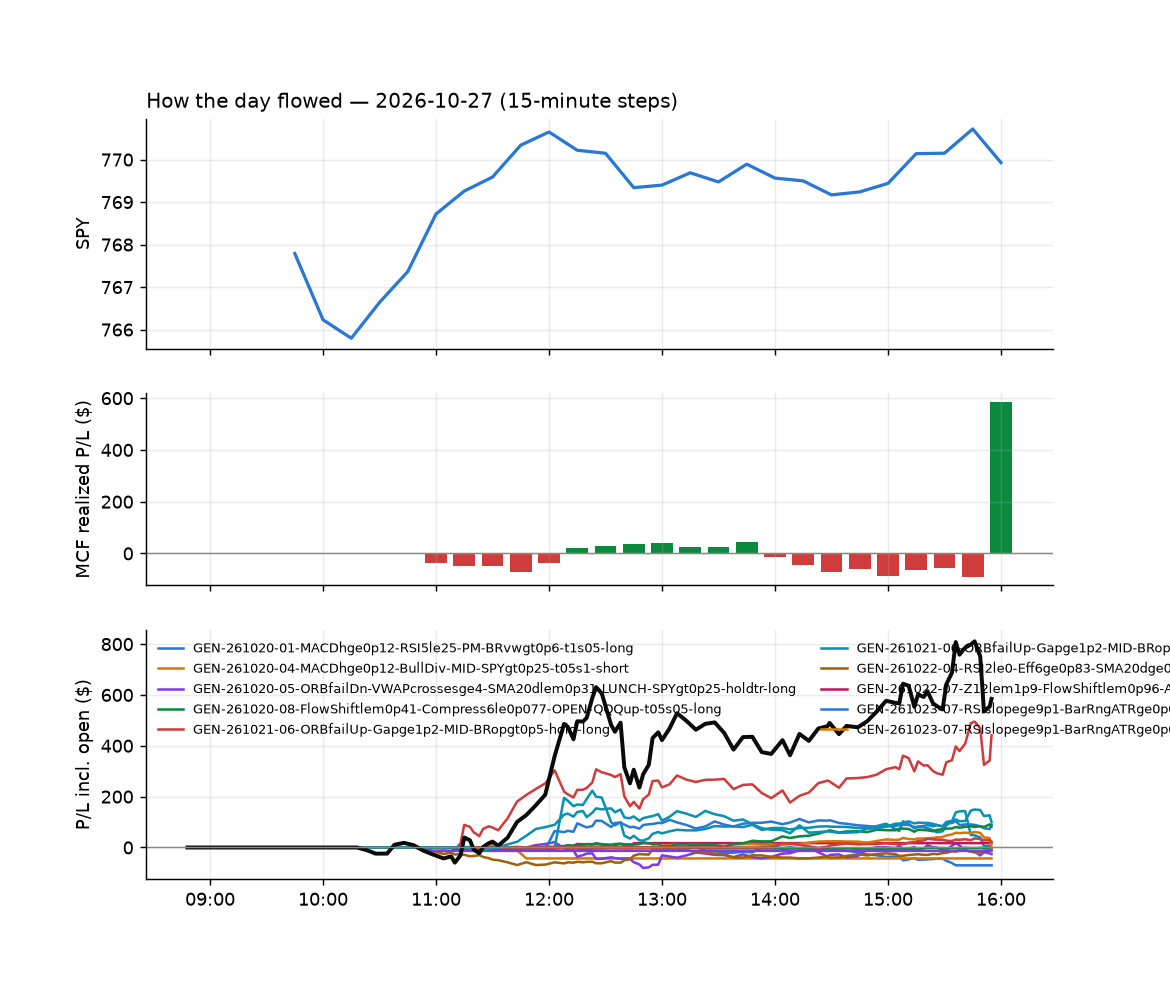

The table this chart was drawn from, first rows:
id, run_id, symbol, strategy, side, date, signal_time, entry_time, entry, stop, target, exit_time, exit, exit_reason, r_multiple, mae_r, mfe_r, success, shares, pnl, broker_order_id, slip_bps, pnl_adj, pct
128, 1, AVL, GEN-261022-04-RSI2le0-Eff6ge0p83-SMA20dg…, -1, 2026-10-27, 2026-10-27 10:20:34.946735-04:00, 2026-10-27 10:20:36.598422-04:00, 32.23, 32.79, 31.67, 2026-10-27 10:55:41.182060-04:00, 32.83, stop, -1.079, -1.043, 0.0, , 59, -35.4, 9f69d2da-9c66-4989-88b5-ae2ea901dae4, 0.0, -36.58, -1.862
160, 1, XP, GEN-261022-04-RSI2le0-Eff6ge0p83-SMA20dg…, -1, 2026-10-27, 2026-10-27 10:22:44.317920-04:00, 2026-10-27 10:22:46.986314-04:00, 16.2, 16.83, 15.58, 2026-10-27 15:55:33.102587-04:00, 15.99, flatten, 0.3333, -0.5475, 0.5475, , 118, 24.78, 77983f5b-6ed2-4e12-a0b5-ac2cd96f6326, 3.085, 24.78, 1.296
149, 1, QGEN, GEN-261020-08-FlowShiftlem0p41-Compress6…, 1, 2026-10-27, 2026-10-27 10:32:11.117930-04:00, 2026-10-27 10:32:12.112434-04:00, 50.38, 50.22, 50.53, 2026-10-27 14:20:00.862811-04:00, 50.22, stop, -0.9916, -1.054, 0.03408, , 37, -5.92, bef31c7c-b30b-418b-b0c3-67aa93adfad2, 0.9926, -6.66, -0.3176
161, 1, SGRY, GEN-261020-08-FlowShiftlem0p41-Compress6…, 1, 2026-10-27, 2026-10-27 10:32:22.754381-04:00, 2026-10-27 10:32:25.165612-04:00, 23.22, 23.09, 23.36, 2026-10-27 15:55:38.510461-04:00, 23.26, flatten, 0.3111, -0.3111, 0.7, , 82, 3.28, 774b2cc8-a5fe-49c5-b68c-d13bc5293eeb, -2.153, 3.28, 0.1723
162, 1, VRNS, GEN-261020-08-FlowShiftlem0p41-Compress6…, 1, 2026-10-27, 2026-10-27 10:32:50.123428-04:00, 2026-10-27 10:32:51.242447-04:00, 49.15, 48.99, 49.33, 2026-10-27 15:55:33.027964-04:00, 49.11, flatten, -0.2571, -0.4498, 0.5141, , 38, -1.52, 53e3e07f-a160-4544-90fe-b75b83309461, -2.034, -1.52, -0.08138
129, 1, FAST, GEN-261026-01-UpWickge0p59-Since950ATRle…, -1, 2026-10-27, 2026-10-27 10:51:01.653155-04:00, 2026-10-27 10:51:03.416710-04:00, 51.3, 51.66, , 2026-10-27 11:00:44.328167-04:00, 51.66, stop, -1.014, -1.077, -0.01408, , 37, -13.32, f3d36fdb-8a26-437a-99d7-1edc76033247, -4.876, -14.06, -0.7018
142, 1, LION, GEN-261022-07-Z12lem1p9-FlowShiftlem0p96…, -1, 2026-10-27, 2026-10-27 11:01:44.623541-04:00, 2026-10-27 11:01:45.459688-04:00, 12.25, 12.4, 12.14, 2026-10-27 12:53:38.050624-04:00, 12.14, target, 0.7572, -0.4819, 0.8949, , 155, 17.05, b69184b3-0f2a-44a5-a363-15b51186a34e, 16.3, 17.05, 0.898
164, 1, MUU, GEN-261021-06-ORBfailUp-Gapge1p2-MID-BRo…, 1, 2026-10-27, 2026-10-27 11:06:31.848052-04:00, 2026-10-27 11:06:32.183401-04:00, 26.67, 25.93, , 2026-10-27 15:55:31.218852-04:00, 26.77, flatten, 0.1357, -0.1899, 0.7731, , 71, 7.1, 3571f18b-44e7-466d-b532-ef588a08a512, -13.11, 7.1, 0.375
163, 1, MU, GEN-261021-06-ORBfailUp-Gapge1p2-MID-BRo…, 1, 2026-10-27, 2026-10-27 11:06:31.437574-04:00, 2026-10-27 11:06:32.569943-04:00, 925.7, 913.4, , 2026-10-27 15:55:32.911991-04:00, 927.3, flatten, 0.1269, -0.2164, 0.8242, , 2, 3.12, 5700f17b-50ee-485c-a168-619972a0f21e, -4.913, 3.12, 0.1685
165, 1, FPS, GEN-261021-06-ORBfailUp-Gapge1p2-MID-BRo…, 1, 2026-10-27, 2026-10-27 11:10:57.860922-04:00, 2026-10-27 11:10:58.963986-04:00, 26.41, 25.66, , 2026-10-27 15:55:34.682078-04:00, 26.84, flatten, 0.5704, -0.1325, 0.8887, , 72, 30.96, 7c14dc47-b9be-4c28-a938-6f12817d6141, 14.79, 30.96, 1.628
167, 1, MRVL, GEN-261021-06-ORBfailUp-Gapge1p2-MID-BRo…, 1, 2026-10-27, 2026-10-27 11:11:18.230157-04:00, 2026-10-27 11:11:19.026484-04:00, 240.9, 236.7, , 2026-10-27 15:55:31.565017-04:00, 243, flatten, 0.4851, -0.03265, 1.147, , 7, 14.56, 9b63e130-485b-4e94-9df6-03704e06df58, 1.66, 14.56, 0.8632
166, 1, MP, GEN-261021-06-ORBfailUp-Gapge1p2-MID-BRo…, 1, 2026-10-27, 2026-10-27 11:11:17.649545-04:00, 2026-10-27 11:11:19.838625-04:00, 39.55, 38.95, , 2026-10-27 15:55:35.741681-04:00, 40.81, flatten, 2.108, -0.06691, 2.509, , 48, 60.48, 362cb7b8-1142-4ba3-bb6f-6b710b847254, 20.27, 60.48, 3.186
168, 1, RGTI, GEN-261021-06-ORBfailUp-Gapge1p2-MID-BRo…, 1, 2026-10-27, 2026-10-27 11:11:33.709346-04:00, 2026-10-27 11:11:35.237868-04:00, 12.06, 11.85, , 2026-10-27 15:55:31.359993-04:00, 12.42, flatten, 1.684, -0.1169, 1.915, , 158, 56.88, aac92f42-7e74-448d-b464-e42fe9d7e3c8, 16.61, 56.88, 2.985
169, 1, VIAV, GEN-261021-06-ORBfailUp-Gapge1p2-MID-BRo…, 1, 2026-10-27, 2026-10-27 11:11:55.065702-04:00, 2026-10-27 11:11:55.119113-04:00, 33.1, 32.24, , 2026-10-27 15:55:37.047868-04:00, 33.27, flatten, 0.1943, -0.04929, 0.8467, , 58, 9.718, 432d3f5b-9fe9-47b3-a4cb-ced8d6a14891, 33.34, 9.718, 0.5062
170, 1, DOCN, GEN-261021-06-ORBfailUp-Gapge1p2-MID-BRo…, 1, 2026-10-27, 2026-10-27 11:12:07.768824-04:00, 2026-10-27 11:12:09.893855-04:00, 104.8, 102.2, , 2026-10-27 15:55:32.340022-04:00, 106.1, flatten, 0.5043, -0.08846, 1.182, , 18, 23.43, 4f123d29-abf8-47ba-bbfd-2f9feac712c8, 16.33, 23.43, 1.242
171, 1, MOD, GEN-261021-06-ORBfailUp-Gapge1p2-MID-BRo…, 1, 2026-10-27, 2026-10-27 11:12:13.642528-04:00, 2026-10-27 11:12:14.473118-04:00, 135.7, 133.1, , 2026-10-27 15:55:37.933543-04:00, 136.6, flatten, 0.327, -0.04424, 1.15, , 14, 11.9, e3e1f2d0-0923-444d-9f46-2d431c8eade6, 7.373, 11.9, 0.6262
145, 1, ASTS, GEN-261027-05-VolRatioge1p5-ORLdistge0p4…, 1, 2026-10-27, 2026-10-27 11:20:31.788521-04:00, 2026-10-27 11:20:32.671472-04:00, 42.95, 41.97, 43.57, 2026-10-27 13:53:10.201232-04:00, 41.96, stop, -1.018, -0.9424, 0.4917, , 44, -43.74, 1284f3f9-16f6-4ca6-aac8-f18cbdf27b27, -20.91, -44.62, -2.315
133, 1, COHR, GEN-261027-05-VolRatioge1p5-ORLdistge0p4…, 1, 2026-10-27, 2026-10-27 11:25:44.567629-04:00, 2026-10-27 11:25:45.385546-04:00, 233.5, 227.7, 236.1, 2026-10-27 12:00:18.256414-04:00, 236.1, target, 0.4417, -0.1553, 0.5029, , 8, 20.48, 31544bc8-26d7-4571-8ea3-0ece16b8f44d, 9.86, 20.48, 1.096
131, 1, INOD, GEN-261020-04-MACDhge0p12-BullDiv-MID-SP…, -1, 2026-10-27, 2026-10-27 11:26:07.273313-04:00, 2026-10-27 11:26:12.027052-04:00, 43.5, 44.5, 43.14, 2026-10-27 11:44:44.546111-04:00, 44.5, stop, -1.004, -1.004, 0.2991, , 43, -43.07, e2571d3c-8cc9-4d75-8976-d1e2c2dd379a, 21.02, -43.93, -2.303
130, 1, SMR, GEN-261027-05-VolRatioge1p5-ORLdistge0p4…, 1, 2026-10-27, 2026-10-27 11:26:40.414855-04:00, 2026-10-27 11:26:41.016525-04:00, 5.57, 5.455, 5.62, 2026-10-27 11:30:15.927141-04:00, 5.63, target, 0.5205, -0.08675, 0.2169, , 343, 20.58, 7aff0656-5668-4ef2-801e-5f9d65eecf90, 8.985, 20.58, 1.077
134, 1, TSLG, GEN-261027-05-VolRatioge1p5-ORLdistge0p4…, 1, 2026-10-27, 2026-10-27 11:26:49.382324-04:00, 2026-10-27 11:26:53.019681-04:00, 5.76, 5.68, 5.811, 2026-10-27 11:59:40.357446-04:00, 5.81, target, 0.6267, -0.376, 0.6894, , 331, 16.55, 259036f9-fc65-4bc9-8ccb-efffdad6c105, -12.31, 16.55, 0.8681
172, 1, AMAT, GEN-261021-06-ORBfailUp-Gapge1p2-MID-BRo…, 1, 2026-10-27, 2026-10-27 11:35:30.060399-04:00, 2026-10-27 11:35:31.357620-04:00, 393.7, 388.5, , 2026-10-27 15:55:33.253284-04:00, 394.8, flatten, 0.2072, -0.2177, 0.9976, , 4, 4.33, 6d7a13c7-a719-4c25-a9cc-65af64316e5d, 3.748, 4.33, 0.2749
173, 1, CRDO, GEN-261021-06-ORBfailUp-Gapge1p2-MID-BRo…, 1, 2026-10-27, 2026-10-27 11:35:50.577082-04:00, 2026-10-27 11:35:51.464750-04:00, 160.8, 157.4, , 2026-10-27 15:55:31.230052-04:00, 167.1, flatten, 1.882, -0.05046, 2.226, , 11, 69.74, 7205653b-a6ab-429b-ab9b-f29063d942fe, -37.18, 69.74, 3.944
174, 1, SOXL, GEN-261021-06-ORBfailUp-Gapge1p2-MID-BRo…, 1, 2026-10-27, 2026-10-27 11:36:57.910296-04:00, 2026-10-27 11:36:58.592067-04:00, 97.91, 94.59, , 2026-10-27 15:55:34.368700-04:00, 100.7, flatten, 0.8273, -0.07982, 1.292, , 19, 52.19, 5b791449-e376-49d4-87dd-e302af43edec, -6.135, 52.19, 2.805
175, 1, UAL, GEN-261021-06-ORBfailUp-Gapge1p2-MID-BRo…, 1, 2026-10-27, 2026-10-27 11:37:10.436618-04:00, 2026-10-27 11:37:11.528408-04:00, 102.4, 101.1, , 2026-10-27 15:55:33.687494-04:00, 104.9, flatten, 1.834, -0.05219, 1.983, , 18, 44.28, dad1b10e-85d8-47b9-8b81-7a9673aeabeb, 12.71, 44.28, 2.402
176, 1, GFS, GEN-261021-06-ORBfailUp-Gapge1p2-MID-BRo…, 1, 2026-10-27, 2026-10-27 11:37:33.347479-04:00, 2026-10-27 11:37:35.412764-04:00, 45.97, 45.26, , 2026-10-27 15:55:33.335587-04:00, 46.45, flatten, 0.6815, -0.1141, 1.214, , 41, 19.77, 32fb27f0-299d-44a7-b8ce-b5cc13bbb2b0, 4.512, 19.77, 1.049
136, 1, CART, GEN-261020-05-ORBfailDn-VWAPcrossesge4-S…, 1, 2026-10-27, 2026-10-27 11:40:42.522626-04:00, 2026-10-27 11:40:43.046755-04:00, 59.92, 59.26, , 2026-10-27 12:08:00.401665-04:00, 59.87, stop, -0.07535, -0.1026, 0.9795, , 31, -1.55, 2c46f89c-269c-4842-b0de-9050244970cd, 4.174, -2.17, -0.08344
177, 1, CEG, GEN-261021-06-ORBfailUp-Gapge1p2-MID-BRo…, 1, 2026-10-27, 2026-10-27 11:40:44.115543-04:00, 2026-10-27 11:40:45.364418-04:00, 259.6, 256.3, , 2026-10-27 15:55:36.087187-04:00, 258.9, flatten, -0.2328, -0.8496, 0.3386, , 7, -5.43, 334027a9-59d5-4f50-b805-d31b6903eec8, 0.1513, -5.43, -0.2988
140, 1, FWONK, GEN-261023-07-RSIslopege9p1-BarRngATRge0…, 1, 2026-10-27, 2026-10-27 11:41:07.157984-04:00, 2026-10-27 11:41:08.822693-04:00, 89.1, 88.39, , 2026-10-27 12:42:19.109827-04:00, 88.39, stop, -0.9984, -0.9562, 0.01406, , 21, -14.91, 64877cd9-2bbb-4daf-b083-26f363d05a1a, 17.99, -15.33, -0.7969
132, 1, LITE, GEN-261027-05-VolRatioge1p5-ORLdistge0p4…, 1, 2026-10-27, 2026-10-27 11:41:23.695857-04:00, 2026-10-27 11:41:24.942113-04:00, 869.9, 850.8, 878.6, 2026-10-27 11:47:20.270734-04:00, 878.8, target, 0.4682, -0.06982, 0.4895, , 2, 17.84, 39c7c5c6-aedc-4df8-99d5-ea7c2e9a43c6, 6.442, 17.84, 1.025
143, 1, MELI, GEN-261023-07-RSIslopege9p1-BarRngATRge0…, 1, 2026-10-27, 2026-10-27 11:41:27.734417-04:00, 2026-10-27 11:41:28.630144-04:00, 1708, 1693, , 2026-10-27 13:06:36.116290-04:00, 1692, stop, -1.026, -1.035, 0.9023, , 1, -15.95, 31482c32-b244-4fec-89c9-7934c08c7c54, 2.225, -15.97, -0.9336
135, 1, PENG, GEN-261027-05-VolRatioge1p5-ORLdistge0p4…, 1, 2026-10-27, 2026-10-27 11:41:41.204665-04:00, 2026-10-27 11:41:42.027607-04:00, 58.69, 56.79, 59.31, 2026-10-27 12:00:31.823979-04:00, 59.32, target, 0.3356, -0.117, 0.4025, , 32, 20.36, 7db6dc6b-10b5-494e-a0b1-01eb929c043e, 37.09, 20.36, 1.084
144, 1, TXG, GEN-261027-05-VolRatioge1p5-ORLdistge0p4…, 1, 2026-10-27, 2026-10-27 11:42:06.982717-04:00, 2026-10-27 11:42:09.141691-04:00, 78.45, 76.86, 79.23, 2026-10-27 13:36:57.205218-04:00, 79.27, target, 0.5168, -0.1254, 0.5547, , 24, 19.68, 102e8466-2f60-47c3-b787-3cd1efa02210, 1.275, 19.68, 1.045
178, 1, HUM, GEN-261020-05-ORBfailDn-VWAPcrossesge4-S…, 1, 2026-10-27, 2026-10-27 11:46:10.867202-04:00, 2026-10-27 11:46:12.483575-04:00, 416.4, 411.2, , 2026-10-27 15:55:31.136577-04:00, 414, flatten, -0.4722, -0.9254, 0.14, , 4, -9.92, bcb5987a-91d1-4e04-a0bd-87fcae644eba, 8.532, -9.92, -0.5955
137, 1, RIOT, GEN-261027-05-VolRatioge1p5-ORLdistge0p4…, 1, 2026-10-27, 2026-10-27 11:46:46.003930-04:00, 2026-10-27 11:46:46.679327-04:00, 13.23, 12.89, 13.36, 2026-10-27 12:04:14.809105-04:00, 13.36, target, 0.381, -0.07326, 0.3956, , 145, 18.85, 8a133a02-bca7-4c31-9bf7-600a5d20f2c7, 22.73, 18.85, 0.9826
157, 1, TTAN, GEN-261023-07-RSIslopege9p1-BarRngATRge0…, 1, 2026-10-27, 2026-10-27 11:47:05.250041-04:00, 2026-10-27 11:47:07.646539-04:00, 82.71, 81.81, , 2026-10-27 15:36:41.788622-04:00, 81.65, stop, -1.183, -1.072, 0.3238, , 23, -24.38, 7119e54c-9fbe-41b3-863d-17192d915863, 0.0, -24.84, -1.282
146, 1, CVS, GEN-261020-05-ORBfailDn-VWAPcrossesge4-S…, 1, 2026-10-27, 2026-10-27 11:50:50.869779-04:00, 2026-10-27 11:50:52.565293-04:00, 92.04, 91.4, , 2026-10-27 13:51:34.983868-04:00, 91.38, stop, -1.037, -1.037, 0.2357, , 20, -13.2, 8fc1068b-91dc-4fd6-a89d-066175726ee2, 5.435, -13.6, -0.7171
150, 1, GME, GEN-261020-05-ORBfailDn-VWAPcrossesge4-S…, 1, 2026-10-27, 2026-10-27 11:51:06.737269-04:00, 2026-10-27 11:51:07.697372-04:00, 23.63, 23.35, , 2026-10-27 14:25:01.628051-04:00, 23.34, stop, -1.025, -1.017, 0.2142, , 80, -22.96, 7aafdb30-8845-462f-94a1-84022c967a0b, -15.09, -24.56, -1.215
179, 1, P, GEN-261027-05-VolRatioge1p5-ORLdistge0p4…, 1, 2026-10-27, 2026-10-27 11:51:37.607741-04:00, 2026-10-27 11:51:38.922855-04:00, 138.8, 136.8, 140.1, 2026-10-27 15:55:35.229027-04:00, 138.8, flatten, 0.02367, -0.4338, 0.3833, , 13, 0.61, a2804088-d7fb-45e6-93a7-6d6cd2fd5fe7, -16.55, 0.61, 0.03381
180, 1, PAYX, GEN-261026-03-NewLOD-Flow3lem0p37-FromOp…, -1, 2026-10-27, 2026-10-27 11:51:38.617211-04:00, 2026-10-27 11:51:41.105901-04:00, 112, 112.7, , 2026-10-27 15:55:32.170779-04:00, 109.3, flatten, 3.591, -0.09522, 3.856, , 17, 44.88, ad1d2a38-7511-4bae-969c-3ceded216b3d, 4.464, 44.88, 2.358
181, 1, VST, GEN-261021-06-ORBfailUp-Gapge1p2-MID-BRo…, 1, 2026-10-27, 2026-10-27 11:52:14.111147-04:00, 2026-10-27 11:52:16.729926-04:00, 145.9, 143.6, , 2026-10-27 15:55:32.986106-04:00, 146.6, flatten, 0.3125, -0.4194, 0.7179, , 13, 9.02, 43d14ee4-e582-42ca-b926-b9fa672aff87, -1.635, 9.02, 0.4757
182, 1, ADI, GEN-261023-07-RSIslopege9p1-BarRngATRge0…, 1, 2026-10-27, 2026-10-27 11:52:23.069222-04:00, 2026-10-27 11:52:24.307157-04:00, 419.2, 414.6, , 2026-10-27 15:55:31.651333-04:00, 424.6, flatten, 1.167, -0.1841, 1.75, , 4, 21.56, 9559c42e-9a6f-425f-9013-b48f4ba1d218, 23.91, 21.56, 1.286
183, 1, SWKS, GEN-261023-07-RSIslopege9p1-BarRngATRge0…, 1, 2026-10-27, 2026-10-27 11:52:37.688495-04:00, 2026-10-27 11:52:40.558982-04:00, 85.2, 84.34, , 2026-10-27 15:55:33.768597-04:00, 85.43, flatten, 0.2684, -0.175, 0.7234, , 22, 5.06, 19010ca1-a61c-4825-881d-49a2d83a65e2, 0.5869, 5.06, 0.27
184, 1, VRSK, GEN-261026-03-NewLOD-Flow3lem0p37-FromOp…, -1, 2026-10-27, 2026-10-27 11:53:43.761465-04:00, 2026-10-27 11:53:44.208457-04:00, 188.8, 190.4, , 2026-10-27 15:55:35.338284-04:00, 188, flatten, 0.4448, -0.1068, 1.352, , 10, 7.5, 32ffe974-d861-4e37-bc18-2aedae95753a, 6.882, 7.5, 0.3973
185, 1, CBRS, GEN-261023-07-RSIslopege9p1-BarRngATRge0…, 1, 2026-10-27, 2026-10-27 11:55:41.938189-04:00, 2026-10-27 11:55:43.458758-04:00, 112, 109.5, , 2026-10-27 15:55:35.749343-04:00, 118.9, flatten, 2.762, -0.1024, 3.392, , 17, 118.1, 9bc845dd-474a-4797-a798-8f96de35f8ba, 4.257, 118.1, 6.205
186, 1, CIEN, GEN-261027-05-VolRatioge1p5-ORLdistge0p4…, 1, 2026-10-27, 2026-10-27 12:00:47.374760-04:00, 2026-10-27 12:00:48.421879-04:00, 350.9, 342.7, 353.3, 2026-10-27 15:55:35.436936-04:00, 351, flatten, 0.009056, -0.2699, 0.2703, , 5, 0.37, c1b085ad-7a67-48b4-8092-6acd7181ab3a, 31.05, 0.37, 0.02109
187, 1, SMR, GEN-261021-06-ORBfailUp-Gapge1p2-MID-BRo…, 1, 2026-10-27, 2026-10-27 12:01:58.333709-04:00, 2026-10-27 12:01:59.056213-04:00, 5.69, 5.556, , 2026-10-27 15:55:37.295897-04:00, 5.68, flatten, -0.07437, -0.6321, 0.3347, , 337, -3.37, f980ce10-3a59-4de0-b2f2-aac4f3e9d058, 42.71, -3.37, -0.1757
188, 1, AAOI, GEN-261027-05-VolRatioge1p5-ORLdistge0p4…, 1, 2026-10-27, 2026-10-27 12:05:26.262805-04:00, 2026-10-27 12:05:27.166877-04:00, 76.93, 74.64, 77.98, 2026-10-27 15:55:34.880568-04:00, 76.73, flatten, -0.08518, -0.3353, 0.1529, , 24, -4.68, f8a5f3ac-43ca-415e-a733-7b3acd725a47, 8.456, -4.68, -0.2535
153, 1, CLSK, GEN-261027-05-VolRatioge1p5-ORLdistge0p4…, 1, 2026-10-27, 2026-10-27 12:05:44.267222-04:00, 2026-10-27 12:05:48.050222-04:00, 8.09, 7.888, 8.176, 2026-10-27 15:10:02.274157-04:00, 8.18, target, 0.4451, -0.2473, 0.4698, , 236, 21.24, d1d25a0a-ecde-4964-9c65-2151da1f4b44, 12.38, 21.24, 1.112
139, 1, CRDO, GEN-261027-05-VolRatioge1p5-ORLdistge0p4…, 1, 2026-10-27, 2026-10-27 12:05:47.465071-04:00, 2026-10-27 12:05:48.763184-04:00, 164.1, 160, 165.9, 2026-10-27 12:32:51.182112-04:00, 166, target, 0.4744, -0.05135, 0.5038, , 11, 21.34, 19b83884-9444-4d5b-8039-d8b36b9263b7, 7.32, 21.34, 1.183
189, 1, MRVL, GEN-261027-05-VolRatioge1p5-ORLdistge0p4…, 1, 2026-10-27, 2026-10-27 12:06:22.030139-04:00, 2026-10-27 12:06:22.678044-04:00, 243.4, 238.9, 245.3, 2026-10-27 15:55:31.565017-04:00, 243, flatten, -0.08505, -0.4722, 0.3268, , 7, -2.66, e743be55-16ac-4fbf-a9af-a2fe888d741a, 9.042, -2.66, -0.1561
138, 1, RGTI, GEN-261027-05-VolRatioge1p5-ORLdistge0p4…, 1, 2026-10-27, 2026-10-27 12:06:37.144681-04:00, 2026-10-27 12:06:39.679125-04:00, 12.31, 12.08, 12.37, 2026-10-27 12:25:23.874653-04:00, 12.37, target, 0.2566, -0.1069, 0.278, , 155, 9.3, ba5eb69a-8672-469c-aa2d-68a9849cdd28, 32.6, 9.3, 0.4874
190, 1, SNDQ, GEN-261020-05-ORBfailDn-VWAPcrossesge4-S…, 1, 2026-10-27, 2026-10-27 12:06:44.433428-04:00, 2026-10-27 12:06:44.846488-04:00, 17.51, 17.03, , 2026-10-27 15:55:45.033747-04:00, 17.57, flatten, 0.1329, -0.7627, 0.683, , 109, 7, 750e3a3b-4137-4569-a952-32314545dfee, -10.16, 7, 0.3668
191, 1, SNXX, GEN-261021-06-ORBfailUp-Gapge1p2-MID-BRo…, 1, 2026-10-27, 2026-10-27 12:06:45.222087-04:00, 2026-10-27 12:06:45.663713-04:00, 9.02, 8.629, , 2026-10-27 15:55:33.805654-04:00, 8.97, flatten, -0.128, -0.384, 0.3968, , 212, -10.6, 19b7367c-0321-45ba-afe7-e1385e51437b, 22.22, -10.6, -0.5543
158, 1, SOXL, GEN-261027-05-VolRatioge1p5-ORLdistge0p4…, 1, 2026-10-27, 2026-10-27 12:06:45.752597-04:00, 2026-10-27 12:06:47.169363-04:00, 100.2, 96.88, 102, 2026-10-27 15:42:49.320908-04:00, 102, target, 0.5271, -0.3524, 0.5361, , 19, 33.25, d82be99e-f0f2-440d-b508-74a342b71e73, -5.984, 33.25, 1.747
148, 1, SPCH, GEN-261027-05-VolRatioge1p5-ORLdistge0p4…, 1, 2026-10-27, 2026-10-27 12:06:46.552667-04:00, 2026-10-27 12:06:49.632515-04:00, 9.626, 9.382, 9.782, 2026-10-27 14:14:10.855018-04:00, 9.38, stop, -1.009, -1.009, 0.09978, , 198, -48.65, a24d2b60-e67a-42d8-986f-fb1b23dd7c15, -23.83, -52.61, -2.553
192, 1, VIAV, GEN-261027-05-VolRatioge1p5-ORLdistge0p4…, 1, 2026-10-27, 2026-10-27 12:06:59.108372-04:00, 2026-10-27 12:07:01.361753-04:00, 33.65, 32.86, 33.99, 2026-10-27 15:55:37.047868-04:00, 33.27, flatten, -0.4828, -0.4828, 0.2272, , 56, -21.42, 592e68c7-5e55-4275-b0c4-9859df192d7a, 11.9, -21.42, -1.137
193, 1, STZ, GEN-261026-03-NewLOD-Flow3lem0p37-FromOp…, -1, 2026-10-27, 2026-10-27 12:11:46.354395-04:00, 2026-10-27 12:11:47.264918-04:00, 131, 132, , 2026-10-27 15:55:35.380922-04:00, 130.7, flatten, 0.3581, -0.44, 0.4808, , 14, 4.9, e96e2bb0-a161-464e-9357-a31112753bf7, 3.815, 4.9, 0.2672
194, 1, TJX, GEN-261026-03-NewLOD-Flow3lem0p37-FromOp…, -1, 2026-10-27, 2026-10-27 12:12:17.185420-04:00, 2026-10-27 12:12:20.305433-04:00, 140.5, 141.2, , 2026-10-27 15:55:36.240407-04:00, 140.5, flatten, -0.06641, -0.5208, 0.5619, , 13, -0.63, 9be88387-bbf5-4698-8ca9-b6902a633a68, 6.047, -0.63, -0.0345
195, 1, KEYS, GEN-261021-06-ORBfailUp-Gapge1p2-MID-BRo…, 1, 2026-10-27, 2026-10-27 12:16:11.023521-04:00, 2026-10-27 12:16:11.814518-04:00, 335.3, 331.1, , 2026-10-27 15:55:35.498626-04:00, 335.9, flatten, 0.1232, -0.4408, 0.2702, , 5, 2.6, 67b72c55-7ec0-45f6-b5fd-de3d86f0817b, 12.84, 2.6, 0.1551
... 29 more rows
